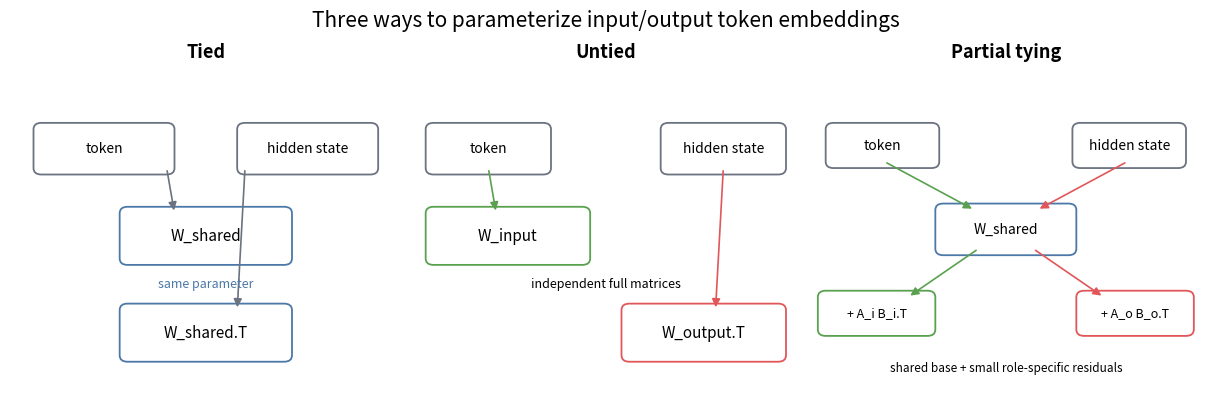

Write the Python code that produced this figure.
"""Generate publication figures that are independent of model checkpoints."""

from __future__ import annotations

import argparse
from pathlib import Path

import matplotlib

matplotlib.use("Agg")
import matplotlib.pyplot as plt
from matplotlib.patches import FancyBboxPatch, FancyArrowPatch


COLORS = {
    "shared": "#4C78A8",
    "input": "#59A14F",
    "output": "#E15759",
    "neutral": "#6B7280",
    "light": "#F3F4F6",
}


def box(ax, xy, width, height, label, color, fontsize=10):
    patch = FancyBboxPatch(
        xy,
        width,
        height,
        boxstyle="round,pad=0.02,rounding_size=0.02",
        linewidth=1.3,
        edgecolor=color,
        facecolor="white",
    )
    ax.add_patch(patch)
    ax.text(xy[0] + width / 2, xy[1] + height / 2, label, ha="center", va="center", fontsize=fontsize)


def arrow(ax, start, end, color=COLORS["neutral"], style="-|>"):
    ax.add_patch(FancyArrowPatch(start, end, arrowstyle=style, mutation_scale=12, linewidth=1.2, color=color))


def architecture_figure(output: Path) -> None:
    fig, axes = plt.subplots(1, 3, figsize=(12, 3.6), constrained_layout=True)
    titles = ["Tied", "Untied", "Partial tying"]
    for ax, title in zip(axes, titles):
        ax.set_title(title, fontsize=13, fontweight="bold", pad=10)
        ax.set_xlim(0, 1)
        ax.set_ylim(0, 1)
        ax.axis("off")

    ax = axes[0]
    box(ax, (0.08, 0.70), 0.32, 0.12, "token", COLORS["neutral"])
    box(ax, (0.60, 0.70), 0.32, 0.12, "hidden state", COLORS["neutral"])
    box(ax, (0.30, 0.42), 0.40, 0.14, "W_shared", COLORS["shared"], 11)
    box(ax, (0.30, 0.12), 0.40, 0.14, "W_shared.T", COLORS["shared"], 11)
    arrow(ax, (0.40, 0.70), (0.42, 0.56))
    arrow(ax, (0.60, 0.70), (0.58, 0.26))
    ax.text(0.50, 0.34, "same parameter", ha="center", va="center", fontsize=9, color=COLORS["shared"])

    ax = axes[1]
    box(ax, (0.06, 0.70), 0.28, 0.12, "token", COLORS["neutral"])
    box(ax, (0.66, 0.70), 0.28, 0.12, "hidden state", COLORS["neutral"])
    box(ax, (0.06, 0.42), 0.38, 0.14, "W_input", COLORS["input"], 11)
    box(ax, (0.56, 0.12), 0.38, 0.14, "W_output.T", COLORS["output"], 11)
    arrow(ax, (0.20, 0.70), (0.22, 0.56), COLORS["input"])
    arrow(ax, (0.80, 0.70), (0.78, 0.26), COLORS["output"])
    ax.text(0.50, 0.34, "independent full matrices", ha="center", va="center", fontsize=9)

    ax = axes[2]
    box(ax, (0.06, 0.72), 0.25, 0.10, "token", COLORS["neutral"])
    box(ax, (0.69, 0.72), 0.25, 0.10, "hidden state", COLORS["neutral"])
    box(ax, (0.34, 0.45), 0.32, 0.12, "W_shared", COLORS["shared"], 10)
    box(ax, (0.04, 0.20), 0.26, 0.10, "+ A_i B_i.T", COLORS["input"], 9)
    box(ax, (0.70, 0.20), 0.26, 0.10, "+ A_o B_o.T", COLORS["output"], 9)
    arrow(ax, (0.19, 0.72), (0.42, 0.57), COLORS["input"])
    arrow(ax, (0.81, 0.72), (0.58, 0.57), COLORS["output"])
    arrow(ax, (0.43, 0.45), (0.25, 0.30), COLORS["input"])
    arrow(ax, (0.57, 0.45), (0.75, 0.30), COLORS["output"])
    ax.text(0.50, 0.08, "shared base + small role-specific residuals", ha="center", va="center", fontsize=8.5)

    fig.suptitle("Three ways to parameterize input/output token embeddings", fontsize=15, y=1.08)
    fig.savefig(output, dpi=220, bbox_inches="tight", facecolor="white")
    plt.close(fig)


def main() -> None:
    parser = argparse.ArgumentParser(description=__doc__)
    parser.add_argument("--output-dir", default="results/primary/figures")
    args = parser.parse_args()
    output_dir = Path(args.output_dir)
    output_dir.mkdir(parents=True, exist_ok=True)
    architecture_figure(output_dir / "architecture.png")


if __name__ == "__main__":
    main()
